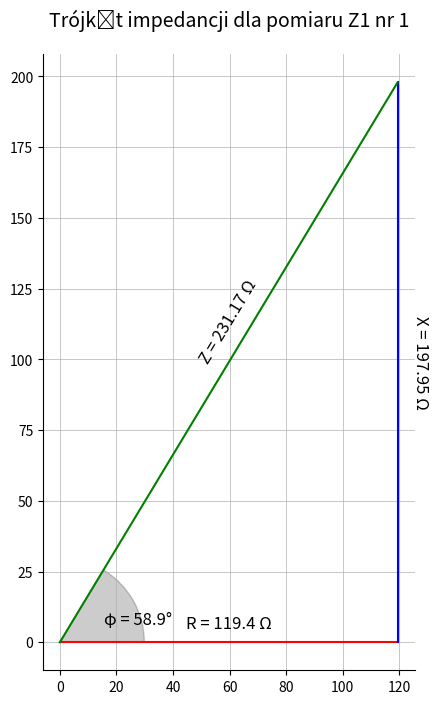

Write the Python code that produced this figure.
import math

import matplotlib.pyplot as plt
from matplotlib.patches import Wedge
import numpy as np

# Dane impedancji
Z_ohms = 231.17
R_ohms = 119.40
phi_deg = 58.90
negative = False
title = "Trójkąt impedancji dla pomiaru Z1 nr 1"

# Oblicz X
X_ohms = round(math.sqrt(Z_ohms ** 2 - R_ohms ** 2), 2)

# Konwersja kąta ze stopni na radiany
phi_rad = np.deg2rad(phi_deg)

# Utwórz nowy wykres
fig, ax = plt.subplots(figsize=(8, 8))
ax.set_aspect('equal', adjustable='box')

# Utwórz siatkę
ax.grid(which="both", linestyle="-", linewidth=0.5)

# Narysuj trójkąt impedancji
ax.plot([0, R_ohms], [0, 0], 'r')
ax.plot([R_ohms, R_ohms], [0, X_ohms], 'b')
ax.plot([0, R_ohms], [0, X_ohms], 'g')

# Dodaj kąt między R i Z
angle = Wedge(center=(0, 0), r=(R_ohms / 4), theta1=0, theta2=phi_deg, color='black', alpha=0.2)
ax.add_patch(angle)

# Dodaj adnotacje nad przyprostokątnymi
ax.annotate(f"R = {R_ohms} Ω", (R_ohms / 2, 0), textcoords="offset points", xytext=(0, 10), ha='center', fontsize=12)
ax.annotate(f"X = {X_ohms} Ω", (R_ohms, X_ohms / 2), textcoords="offset points", xytext=(10, 0), va='center', fontsize=12, rotation=-90)

if negative:
    ax.annotate(f"Z = {Z_ohms} Ω", (R_ohms / 2, X_ohms / 2), textcoords="offset points", xytext=(0, 0), ha='center', fontsize=12, rotation=-phi_deg)
    ax.annotate(f"φ = -{phi_deg}°", (R_ohms / 5, X_ohms / 15), textcoords="offset points", xytext=(R_ohms / 15, -X_ohms / 10), ha='center', fontsize=12)
else:
    ax.annotate(f"Z = {Z_ohms} Ω", (R_ohms / 2, X_ohms / 2), textcoords="offset points", xytext=(0, 0), ha='center', fontsize=12, rotation=phi_deg)
    ax.annotate(f"φ = {phi_deg}°", (R_ohms / 5, 0), textcoords="offset points", xytext=(R_ohms / 15, X_ohms / 15), ha='center', fontsize=12)

# Ukryj przeciwne osie X i Y
ax.spines['right'].set_visible(False)
ax.spines['top'].set_visible(False)

# Ogranicz osie
if negative:
    ax.set_ylim(X_ohms + 10, -5)

# Dodaj etykiety osi
ax.set_title(title, fontsize=14, pad=20)

# Zapisz rysunek do pliku PNG
file_name = title.replace(" ", "_").lower() + ".png"
plt.savefig(file_name, dpi=200, bbox_inches='tight')

# Wyświetl rysunek
plt.show()
